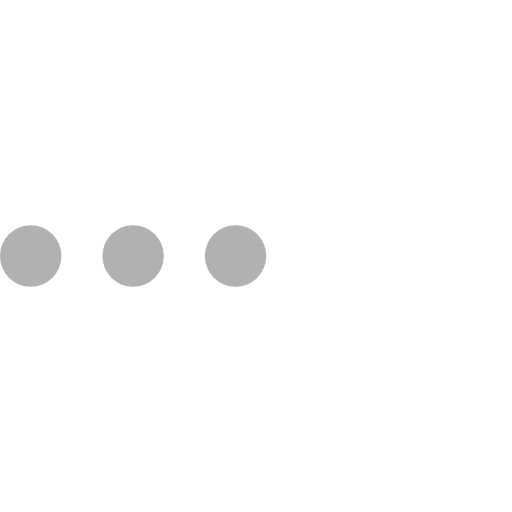
t = 0.00 s
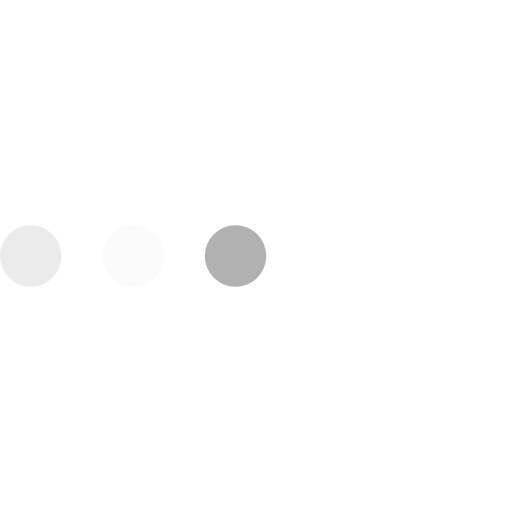
t = 0.23 s
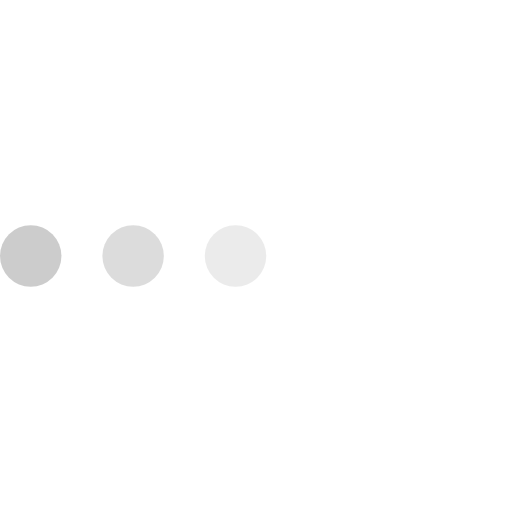
t = 0.43 s
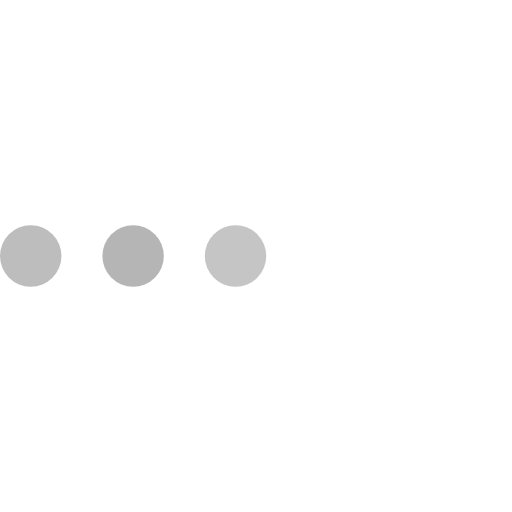
t = 0.68 s
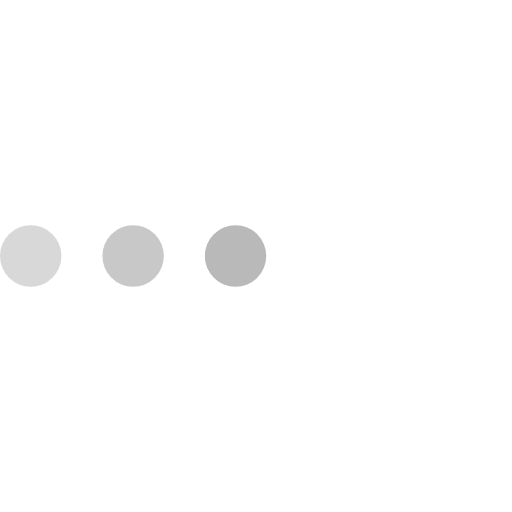
t = 0.85 s
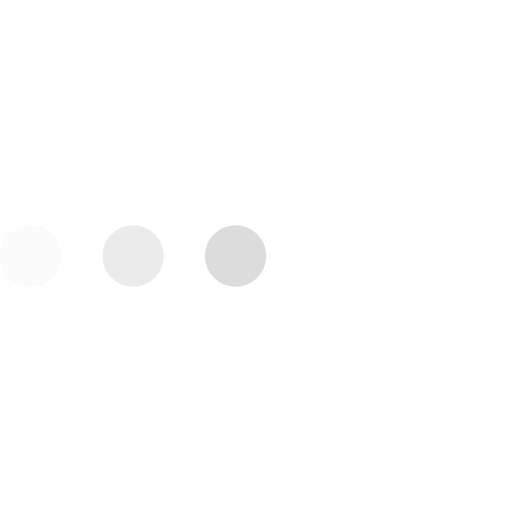
t = 1.08 s

The animated SVG that drew these frames (rendered in a browser with its animation timeline set to each time). Animation: 3 SMIL elements (animate=3); one cycle of 1.30 s, repeats indefinitely.

<svg version="1.1" id="L4" xmlns="http://www.w3.org/2000/svg" xmlns:xlink="http://www.w3.org/1999/xlink" x="0px" y="0px" viewBox="0 0 100 100" enable-background="new 0 0 0 0" xml:space="preserve">
  <circle fill="#B1B1B1" stroke="none" cx="6" cy="50" r="6">
    <animate
      attributeName="opacity"
      dur="1s"
      values="0;1;0"
      repeatCount="indefinite"
      begin="0.1"/>
  </circle>
  <circle fill="#B1B1B1" stroke="none" cx="26" cy="50" r="6">
    <animate
      attributeName="opacity"
      dur="1s"
      values="0;1;0"
      repeatCount="indefinite"
      begin="0.2"/>
  </circle>
  <circle fill="#B1B1B1" stroke="none" cx="46" cy="50" r="6">
    <animate
      attributeName="opacity"
      dur="1s"
      values="0;1;0"
      repeatCount="indefinite"
      begin="0.3"/>
  </circle>
</svg>
